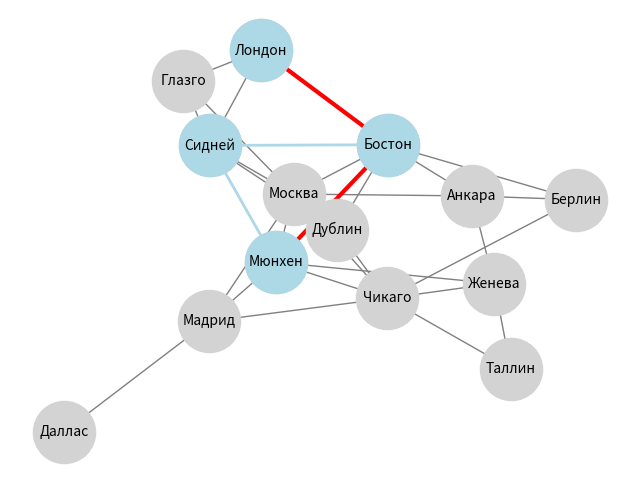
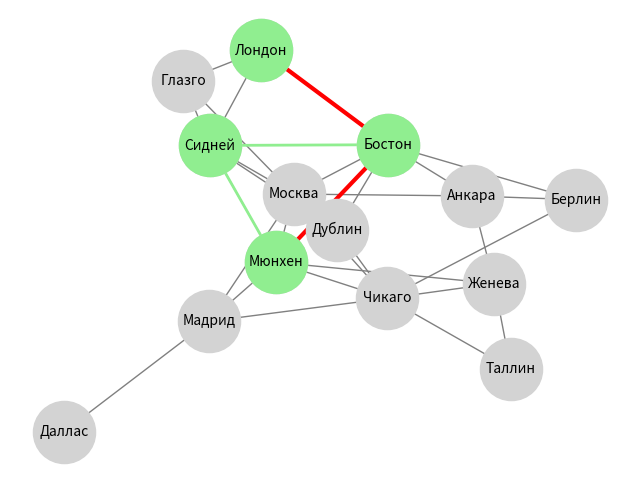

The script that saved these images, in order:
import networkx as nx
import matplotlib.pyplot as plt
import heapq
import random
import math


class Path:
    def __init__(self, cities_list, num_edges):
        self.cities = cities_list
        self.num_edges = num_edges
        self.G = nx.Graph()
        self.generate_edges()


    def generate_edges(self):
        edges = set()
        while len(edges) < self.num_edges:
            city_pair = tuple(sorted(random.sample(self.cities, 2)))
            if city_pair not in edges:
                weight = random.randint(500, 2000)
                self.G.add_edge(*city_pair, weight=weight)
                edges.add(city_pair)


    def reconstruct_path(self, parent, start, goal):
        if goal not in parent:
            return []
        path = []
        node = goal
        while node is not None:
            path.append(node)
            node = parent[node]
        path.reverse()
        return path if path and path[0] == start else []


    def dijkstra(self, start, goal):
        queue = [(0, start)]
        g = {city: float('inf') for city in self.cities}
        g[start] = 0
        parent = {start: None}
        visited_order = []

        while queue:
            cost, current = heapq.heappop(queue)
            if cost > g[current]:
                continue
            visited_order.append(current)
            if current == goal:
                break
            for neighbor in self.G.neighbors(current):
                new_cost = cost + self.G[current][neighbor]['weight']
                if new_cost < g[neighbor]:
                    g[neighbor] = new_cost
                    parent[neighbor] = current
                    heapq.heappush(queue, (new_cost, neighbor))
        return self.reconstruct_path(parent, start, goal), visited_order


    def a_star(self, start, goal):
        pos = nx.spring_layout(self.G, seed=42)
        heuristic = lambda n: math.hypot(pos[n][0] - pos[goal][0], pos[n][1] - pos[goal][1])
        open_set = [(heuristic(start), start)]
        g = {city: float('inf') for city in self.cities}
        g[start] = 0
        parent = {start: None}
        visited_order = []
        closed_set = set()

        while open_set:
            f, current = heapq.heappop(open_set)
            if current in closed_set:
                continue
            visited_order.append(current)
            if current == goal:
                break
            closed_set.add(current)
            for neighbor in self.G.neighbors(current):
                if neighbor in closed_set:
                    continue
                tentative_g = g[current] + self.G[current][neighbor]['weight']
                if tentative_g < g[neighbor]:
                    g[neighbor] = tentative_g
                    parent[neighbor] = current
                    heapq.heappush(open_set, (tentative_g + heuristic(neighbor), neighbor))
        return self.reconstruct_path(parent, start, goal), visited_order


    def animate(self, visited_order, path, visited_node_color, visited_edge_color):
        fig, ax = plt.subplots(figsize=(8, 6))
        pos = nx.spring_layout(self.G, seed=42)


        def update(frame):
            ax.clear()
            nx.draw(self.G, pos, with_labels=True, node_color="lightgray", edge_color="gray",
                    node_size=2000, font_size=10)
            current_nodes = visited_order[:frame + 1]
            nx.draw_networkx_nodes(self.G, pos, nodelist=current_nodes,
                                   node_color=visited_node_color, node_size=2000)
            for i in range(len(current_nodes) - 1):
                nx.draw_networkx_edges(self.G, pos,
                                       edgelist=[(current_nodes[i], current_nodes[i + 1])],
                                       edge_color=visited_edge_color, width=2)
                if i == len(current_nodes) - 2:
                    print(f"Переход: {current_nodes[i]} -> {current_nodes[i + 1]}")

            if frame == len(visited_order) - 1 and path:
                path_edges = list(zip(path, path[1:]))
                nx.draw_networkx_edges(self.G, pos, edgelist=path_edges,
                                       edge_color="red", width=3)

        for i in range(len(visited_order)):
            update(i)
            plt.pause(0.5)
        plt.show()


    def animate_dijkstra(self, start, goal):
        path, visited_order = self.dijkstra(start, goal)
        self.animate(visited_order, path, visited_node_color="lightblue", visited_edge_color="lightblue")
        return visited_order


    def animate_a_star(self, start, goal):
        path, visited_order = self.a_star(start, goal)
        self.animate(visited_order, path, visited_node_color="lightgreen", visited_edge_color="lightgreen")
        return visited_order


if __name__ == '__main__':
    cities = [
        "Москва", "Лондон", "Берлин", "Бостон", "Мадрид",
        "Даллас", "Чикаго", "Женева", "Глазго", "Сидней",
        "Анкара", "Дублин", "Брюгге", "Мюнхен", "Таллин"
    ]

    graph = Path(cities, num_edges=30)
    start_city, goal_city = random.sample(cities, 2)

    print("\nАнимация алгоритма Дейкстры:")
    visited_dijkstra = graph.animate_dijkstra(start=start_city, goal=goal_city)

    print("\nАнимация алгоритма A*:")
    visited_a_star = graph.animate_a_star(start=start_city, goal=goal_city)

    print("\nПосещенные города (Дейкстра) :", ", ".join(visited_dijkstra))
    print("Посещенные города (A*)       :", ", ".join(visited_a_star))
